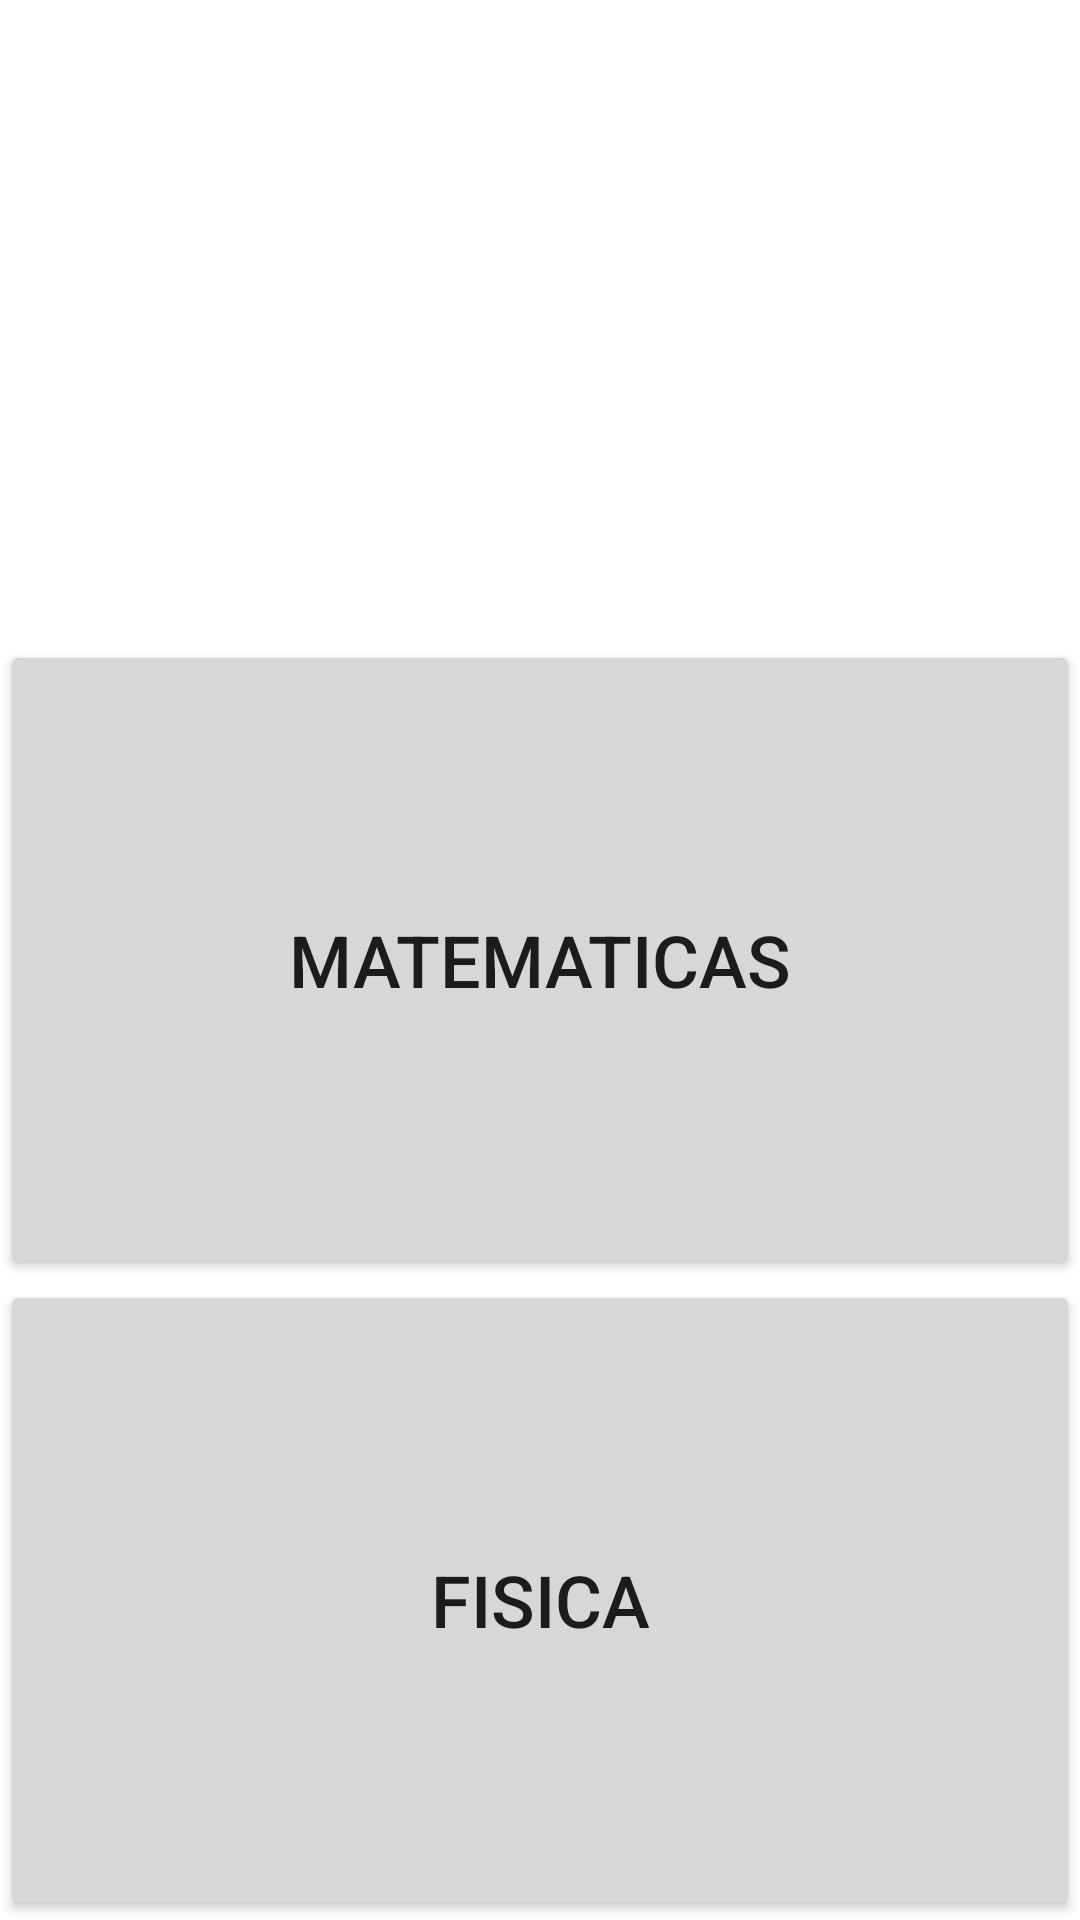

Reconstruct the res/layout file that produces this screen, plus the resources it refers to.
<!-- AndroidManifest.xml: application theme Theme.Lab01_202101 -->
<!-- res/layout/activity_home.xml -->
<?xml version="1.0" encoding="utf-8"?>
<LinearLayout xmlns:android="http://schemas.android.com/apk/res/android"
    xmlns:app="http://schemas.android.com/apk/res-auto"
    xmlns:tools="http://schemas.android.com/tools"
    android:layout_width="match_parent"
    android:layout_height="match_parent"
    android:orientation="vertical"
    tools:context=".HomeActivity">

    <LinearLayout
        android:layout_width="match_parent"
        android:layout_height="match_parent"
        android:layout_weight="1"
        android:orientation="vertical">

        <ImageView
            android:id="@+id/imageView"
            android:layout_width="match_parent"
            android:layout_height="185dp"
            app:srcCompat="@drawable/ic_launcher_foreground"
            tools:srcCompat="@tools:sample/avatars[8]" />
    </LinearLayout>

    <LinearLayout
        android:layout_width="match_parent"
        android:layout_height="match_parent"
        android:layout_weight="1"
        android:orientation="vertical">

        <Button
            android:id="@+id/btn_matematicas"
            android:layout_width="match_parent"
            android:layout_height="match_parent"
            android:text="@string/btn_matematicas"
            android:textSize="@dimen/tam_texto" />
    </LinearLayout>

    <LinearLayout
        android:layout_width="match_parent"
        android:layout_height="match_parent"
        android:layout_weight="1"
        android:orientation="vertical">

        <Button
            android:id="@+id/btn_fisica"
            android:layout_width="match_parent"
            android:layout_height="match_parent"
            android:text="@string/btn_fisica"
            android:textSize="@dimen/tam_texto" />
    </LinearLayout>
</LinearLayout>
<!-- resources referenced by this layout -->
<resources>
  <dimen name="tam_texto">24sp</dimen>
  <string name="btn_fisica">Fisica</string>
  <string name="btn_matematicas">Matematicas</string>
  <style name="Theme.Lab01_202101" parent="Theme.MaterialComponents.DayNight.DarkActionBar">
          
          <item name="colorPrimary">@color/purple_500</item>
          <item name="colorPrimaryVariant">@color/purple_700</item>
          <item name="colorOnPrimary">@color/white</item>
          
          <item name="colorSecondary">@color/teal_200</item>
          <item name="colorSecondaryVariant">@color/teal_700</item>
          <item name="colorOnSecondary">@color/black</item>
          
          <item name="android:statusBarColor" tools:targetApi="l">?attr/colorPrimaryVariant</item>
          
      </style>
  <!-- not gathered from this repository: default colours our renderer supplied (Android Studio template values) -->
  <color name="purple_500">#FF6200EE</color>
  <color name="purple_700">#FF3700B3</color>
  <color name="teal_200">#FF03DAC5</color>
  <color name="teal_700">#FF018786</color>
  <color name="black">#FF000000</color>
  <color name="white">#FFFFFFFF</color>
</resources>
